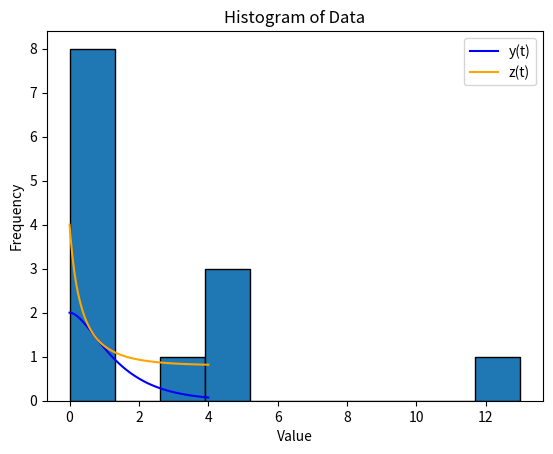
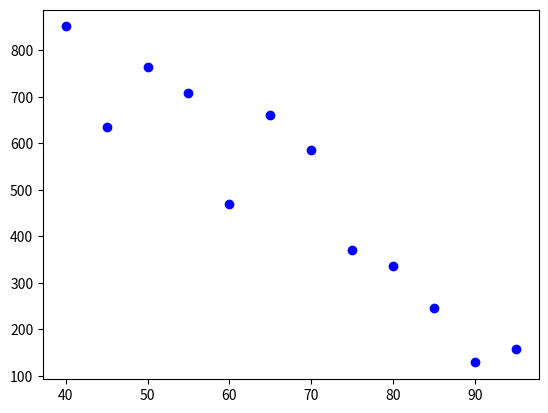

Write the Python code that produced these figures, in order. (Note: this script raises an exception after producing the figures.)
import numpy as np
import scipy.integrate as sc
import matplotlib.pyplot as plt

##### Question 1 ######
# S(t_j+1) = S(tj) + h(dS(tj)/dt)
def euler(df, S0, h, steps, t0=0):
    S = [S0]
    t = [t0]

    for i in range(steps):
        tj = t[-1]
        Sj = S[-1]
        S2 = Sj + h * df(tj, Sj)
        tj += h
        S.append(S2)
        t.append(tj)
    return t, S 

def df(t, y):
    return y* t**2 - 1.1*y

y0 = 1
t0 = 0
tf = 2

h_values = 0.001

# euler_sol = [euler(df, y0, h, t0, tf) for h in h_values]
euler_sol = euler(df, y0, h_values, steps=(int(tf//h_values + 1)), t0=t0)

# print(euler_sol)

# Define parameters
f = lambda t, s: s * t**2 - 1.1*s # ODE
# h = 0.0001 # Step size
h = 0.5
t = np.arange(0, 2 + h, h) # Numerical grid
s0 = 1 # Initial Condition

# Explicit Euler Method
s = np.zeros(len(t))
s[0] = s0

for i in range(0, len(t) - 1):
    s[i + 1] = s[i] + h*f(t[i], s[i])

print(s)

#([0, 0.5, 1.0, 1.5, 2.0], 
# [1, 0.44999999999999996, 0.2587499999999999, 
# 0.2458124999999999, 0.3871546874999998])

# sol_default = sc.solve_ivp(df, [t0, tf], [y0])
# 
# t_eval = np.linspace(t0, tf, 200)
# sol_smooth = sc.solve_ivp(df, [t0, tf], [y0], t_eval=t_eval)

######  Question 2 ######
t0=0
tf=2
y0=1
t_eval = np.linspace(t0, tf, 200)

def df(t, y):
    return y * t**2 - 1.1 * y

sol_smooth = sc.solve_ivp(df, (t0, tf), [y0], t_eval=t_eval)
print(f"y({tf}) = {sol_smooth.y[0][-1]:.3f}")
# y(2) = 1.594
#### DOUBLE CHECKED WITH FINER h-VALUE IN EULER ####

# plt.figure()
# plt.plot(sol_smooth.t, sol_smooth.y[0], 'r', linewidth=2, label='RK45 (smooth)')
# plt.show()

###### Question 3 ######
# dydt = -2y + 4 * exp(-t)
# dzdt = - y * z **2 / 3

# y(0) = 2
# z(0) = 4
# simulated in time from t = 0 to t = 4

### SOLVE ODEs ###
def model(t, states):
    y, z = states
    dydt = -2 * y + 4 * np.exp(-t)
    dzdt = - (y * z**2) / 3
    return [dydt, dzdt]

tspan = (0, 4)
y0 = [2, 4]
sol = sc.solve_ivp(model, tspan, y0, t_eval=np.linspace(0, 4, 100))

### PLOT RESULTS ###
plt.figure()
plt.plot(sol.t, sol.y[0], label='y(t)', color='blue')
plt.plot(sol.t, sol.y[1], label='z(t)', color='orange')
plt.xlabel('Time t')
plt.ylabel('States y and z')
plt.title('Solution of Coupled ODEs')
plt.legend()
plt.show()

###### Question 4 ######
# T varies with the distance from the exterior wall, x, according to
# k d2Tdx2 + dTdx + T = 0
# outer sheathing has a conductivity of k = 0.1
# Insulated region 0.05 <= x <- 0.2 has a k of 0.2.
# Exterior surface of the wall x=0, the temperature is T = 0, and DTdx = 100.
# What is the temperature of the interior surface of the wall (to at least 2 decimal places)?

### DEFINE THE MODEL ###
def system(x, states):
    if x >= 0.05:
        k = 0.2
    else:
        k = 0.1
    T, dT = states
    dT1 = dT
    dT2 = (-T - dT) / k
    return [dT1, dT2]

### INITIAL CONDITIONS AND PARAMETERS ###
x0 = 0
xf = 0.2
y0 = [0.0, 100.0]  # T(0) = 0, dT/dx(0) = 100
x_eval = np.linspace(x0, xf, 1000)
### SOLVE THE ODE ###
sol = sc.solve_ivp(system, (x0, xf), y0, t_eval=x_eval)
### OUTPUT THE INTERIOR SURFACE TEMPERATURE ###
interior_temp = sol.y[0][-1]
print(f"Interior surface temperature at x={xf} m: {interior_temp:.4}")

### PLOT RESULTS ###
# plt.figure()
# plt.plot(sol.t, sol.y[0], label='y(t)', color='blue')
# plt.plot(sol.t, sol.y[1], label='z(t)', color='orange')
# plt.xlabel('x')
# plt.ylim(0, 10.5)
# plt.ylabel('Temperature')
# plt.title('Solution of Coupled ODEs')
# plt.legend()
# plt.show()

###### Question 5 - 9 ######
import scipy.stats as stats

data = [0, 0, 1, 3, 4, 0, 0, 5, 5, 1, 1, 1, 13]

mean = sum(data) / len(data)
median = sorted(data)[len(data) // 2]
# 80 percentile
percentile_80 = stats.scoreatpercentile(data, 80)

stndev = stats.tstd(data)
variance = stats.tvar(data)
print("Mean:", mean)
print("Median:", median)
print("80th Percentile:", percentile_80)
print("Standard Deviation:", stndev)
print("Variance:", variance)

# Mean: 2.6153846153846154
# Median: 1
# 80th Percentile: 4.600000000000001
# Standard Deviation: 3.640935354604673
# Variance: 13.256410256410257

###### Question 10 ######
import scipy.stats as stats

data = [0, 0, 1, 3, 4, 0, 0, 5, 5, 1, 1, 1, 13]

# Plot a histogram of the data with 10 bins
import matplotlib.pyplot as plt
plt.hist(data, bins=10, edgecolor='black')
plt.title('Histogram of Data')
plt.xlabel('Value')
plt.ylabel('Frequency')
plt.show()

###### Question 11 -13 ######
# Accelerated life test
# 12 motors were operated under high temperature conditions
# The lifetimes (in hours) were measured at ambient temperatures (in deg C)
# ranging from 40 to 95 in steps of 5 (i.e. first lifetime measurement was taken at 40 C, second at 45, and so on):

temperature = [40, 45, 50, 55, 60, 65, 70, 75, 80, 85, 90, 95]
lifetime = [851, 635, 764, 708, 469, 661, 586, 371, 337, 245, 129, 158]

# Plot the data
# Fit a least squares regression line to the data
# Find the correlation coefficient

plt.figure()
plt.scatter(temperature, lifetime, color='blue', label='Data Points')

A = np.column_stack((temperature, np.ones_like(temperature)))
coeff = np.linalg.lstsq(A, lifetime)[0]
# print(coeff)
# [ -12.61118881 1344.08857809]

coeffs = sc.linregress(temperature, lifetime)
# print(coeffs)
# slope=-12.611188811188812, intercept=1344.088578088578

correlation_matrix = np.corrcoef(temperature, lifetime)
correlation_coefficient = correlation_matrix[0, 1]
print("Correlation Coefficient:", correlation_coefficient)
# -0.9346328250899916

#### SANITY PLOT ####
# line = coeffs.slope * np.array(temperature) + coeffs.intercept
# plt.figure()
# plt.plot(temperature, line, color='red', label='Least Squares Fit')
# plt.scatter(temperature, lifetime, color='blue', label='Data Points')
# plt.xlabel('Temperature (deg C)')
# plt.ylabel('Lifetime (hours)')
# plt.title('Lifetime vs Temperature with Least Squares Fit')
# plt.legend()
# plt.annotate(f'Correlation Coefficient: {correlation_coefficient:.2f}', xy=(0.05, 0.95), xycoords='axes fraction', fontsize=10, verticalalignment='top')
# plt.show()

###### Question 14 - 18 ######
import matplotlib.pyplot as plt
import scipy.stats as sc
import numpy as np

"""
Human blood may contain neither, either, or both of two antigens,
A and B. At a certain blood bank, 40% of the blood donors have the 
A antigen (and may also have the B antigen), 15% have the B antigen 
(and may also have the A antigen), 5% have both the A and B antigens, 
and the rest have neither antigen. 

Blood that contains only the A antigen is called type A, 
blood that contains only the B antigen is called type B, 
blood that contains both antigens is called type AB, 
and blood that contains neither antigen is called type O.

Report all probabilities as fractions to at least 2 decimal places.

14.
What is the probability that a randomly chosen blood donor 
is type A, type B, or type AB?
"""
##### A     ~ A
decision_matrix = np.array([
    [0.05, 0.10],    # B
    [0.35,  0.5]     # ~ B
])

total_A = 0.35 + 0.10 + 0.05
print("total A", total_A)

notB = decision_matrix[1,0] + decision_matrix[1,1]
print("not B", notB)
notBcheck = 0.35 + 0.50
print("not B check", notBcheck)

AgivenB = decision_matrix[0,0] / (decision_matrix[0,0] + decision_matrix[0,1])
print("A given B", AgivenB)
AgivenBcheck = 0.05 / 0.15
print("A given B check", AgivenBcheck)

BgivenA = decision_matrix[0,0] / (decision_matrix[0,0] + decision_matrix[1,0])
print("B given A", BgivenA)
BgivenAcheck = 0.05 / 0.40
print("B given A check", BgivenAcheck)

####### Question 19 ######
"""
In a certain type of automobile engine, 
the cylinder head is fastened to the block by 10 bolts, 
each of which should be torqued to 60 Nm. 
Assume that the torques of the bolts are independent. 

If each bolt is torqued correctly with probability 0.99, 
what is the probability that all the bolts on a 
cylinder head are torqued correctly? 

Report to at least 3 decimal places 
(probability in fractional form).
"""

n = 10
pcorrect = 0.99
p_all_correct = sc.binom.pmf(n, n, pcorrect)
print(f"Probability that all bolts are torqued correctly: {p_all_correct:.3f}")
# Output: Probability that all bolts are torqued correctly: 0.904
# The probability that all 10 bolts are torqued correctly is approximately 0.904
p_one_incorrect = 1 - (pcorrect**n)
print(f"Probability that at least one bolt is torqued incorrectly: {p_one_incorrect:.3f}")
# Output: Probability that at least one bolt is torqued incorrectly: 0.096

###### Question 20 ######
"""
A system consists of four components connected as shown below.  
Assume each component functions independently 
and that the probabilities of failure are 
0.05 for A, 0.03 for B, 0.07 for C, and 0.14 for D.  

Find the probability that the system functions.  

Report to at least 3 decimal places 
(probability in fractional form)
"""

# Since we know the probabilities of failure for each component,
# we can calculate the probability that the system functions.
# Prob that A fails = 0.05
# Prob that B fails = 0.03
# Prob that C fails = 0.07
# Prob that D fails = 0.14

# For success of the system, we need both A and B to work,
# and at least one of C or D to work.

# So we can calculate the probability that A and B both work,
# and the probability that C or D works.

probAandBwork = (1 - 0.05) * (1 - 0.03)
probCorDwork = ((1-0.07) + (1-0.14) - (1-0.07) * (1-0.14))
probsuccess = probAandBwork * probCorDwork
print(f"P(system functions) = {probsuccess:.3f}")
# 0.912

###### Question 21 - 22 ######

# In a sample of 20 men the mean height was 178 cm.  
# In a sample of 30 women the mean height was 164 cm.  
# What was the mean height for both groups put together (in cm).

mean = (20 * 178 + 30 *164) / 50
# print(mean)
# 169.6 cm

# If P(A) = 0.5 and P(A and ~B) = 0.4, 
# for what value of P(B) will A and B be independent?
# ~B means not B

# If A and B are independent, then P(A and B) = P(A) * P(B)
Pa = 0.5
PAnotB = 0.4
PnotB = PAnotB / Pa
# print(PnotB)
# 0.8
PB = 1- PnotB
# print(PB)
#  0.2

# A    ~A
# 0.1  0.1    B
# 0.4  0.4   ~B

###### Question 23 - 24 ######

t = [1, 2, 3.25, 4.5, 6, 7, 8, 8.5, 9, 10]
v = [5, 6, 5.5, 7, 8.5, 8, 6, 7, 7, 5]

# Calculate the area under the curve using the trapezoidal rule
area = np.trapz(v, t)
print(area)

# Find average velocity, though velocity is given at unequally spaced values of time
average_velocity = area / (t[-1] - t[0])
print(average_velocity)

# 60.125
# 6.680555555555555